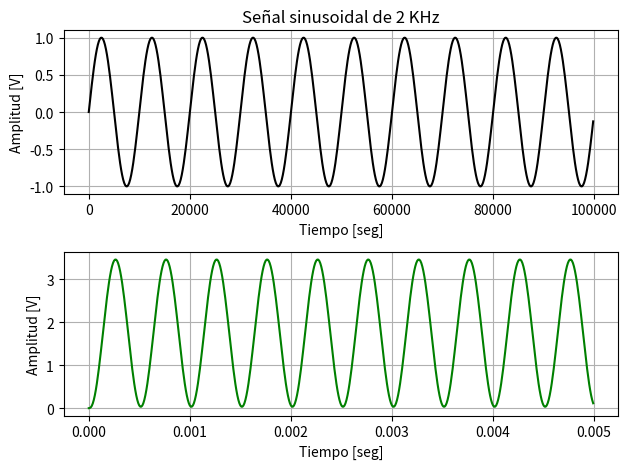
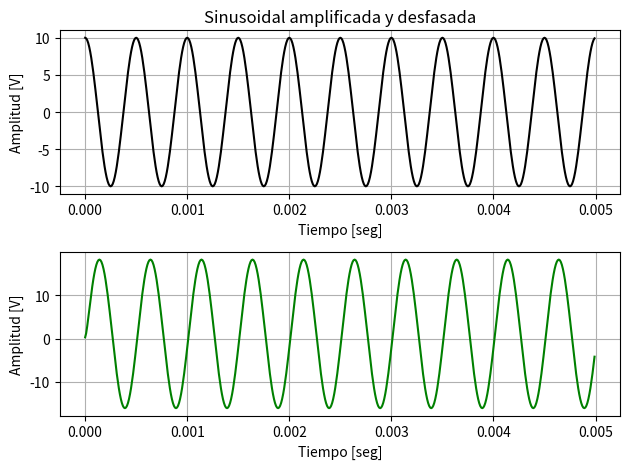
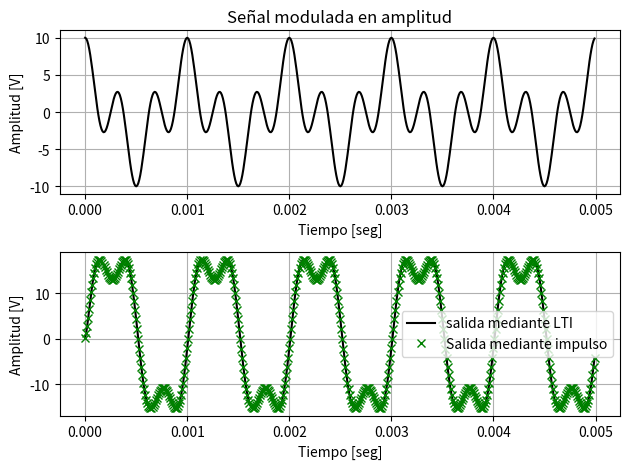
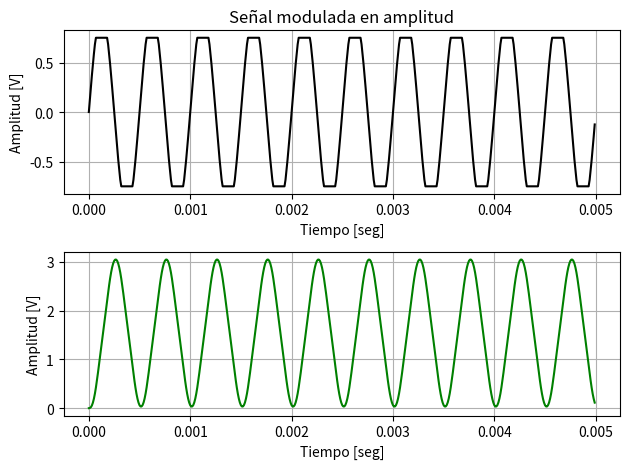
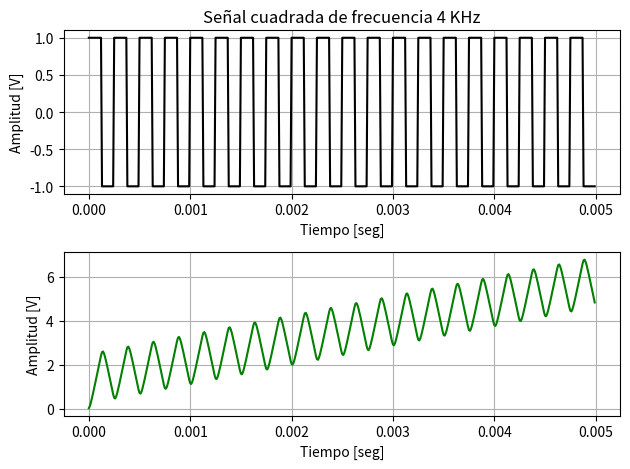
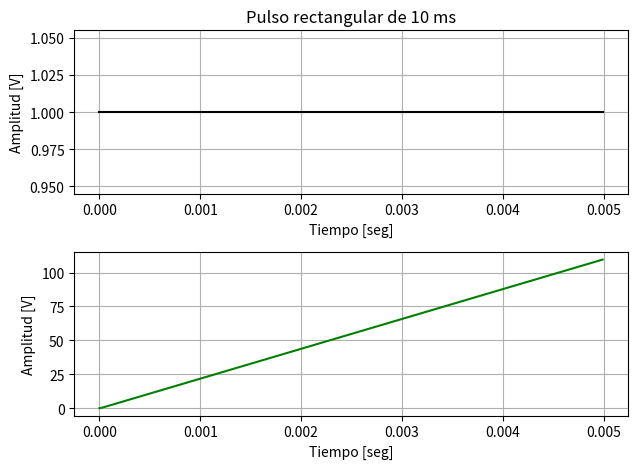
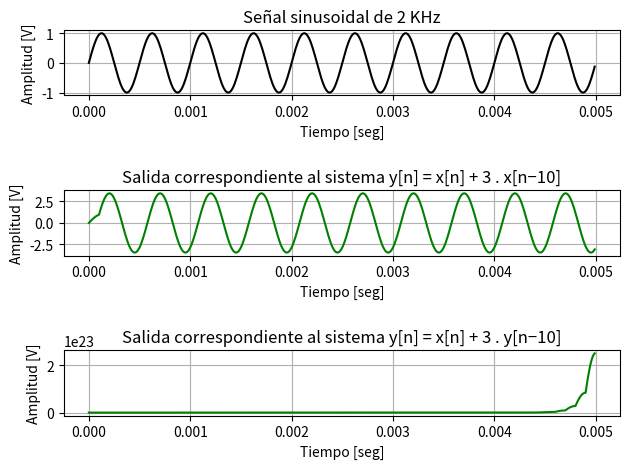

These figures' Python source, in order:
import matplotlib.pyplot as plt
import numpy as np
import scipy.signal as sp


def eje_temporal (N, fs):
    
    # Resolución espectral = fs / N
    # t_final siempre va a ser 1/Res. espec.
    Ts = 1/fs
    t_final = N * Ts # su inversa es la resolución espectral
    tt = np.arange (0, t_final, Ts) # defino una sucesión de valores para el tiempo
    return tt


def func_senoidal (tt, frec, amp, fase, v_medio):
    
    xx = amp * np.sin (2 * np.pi * frec * tt + fase) + v_medio # tt es un vector, por ende la función sin se evalúa para cada punto del mismo
    # xx tendrá la misma dimensión que tt
    return xx


def LTI_1 (x):
    
    N = len(x)
    y = np.zeros (N)
    y[0] = 0.03*x[0]
    y[1] = 0.03*x[1] + 0.05*x[0] + 1.5*y[0]
    for n in np.arange (2, N, 1):
        y[n] = 0.03*x[n] + 0.05*x[n-1] + 0.03*x[n-2] + 1.5*y[n-1] - 0.5*y[n-2]
    return y


def LTI_2 (x):
    
    N = len(x)
    y = np.zeros (N)
    for k in np.arange (0, 9, 1):
        y[k] = x[k]
    for n in np.arange (10, N, 1):
        y[n] = x[n] + 3*x[n-10]
    return y


def LTI_3 (x):
    
    N = len(x)
    y = np.zeros (N)
    for k in np.arange (0, 9, 1):
        y[k] = x[k]
    for n in np.arange (10, N, 1):
        y[n] = x[n] + 3*y[n-10]
    return y
        

### Inicializo variables ###

amplitud = 0
frec = 0
fase = 0
v_medio = 0
N = 500
fs = 100000
df = fs/N

tt = eje_temporal (N, fs)
ff = np.arange (N) * df

print ("\nSe toman 500 muestras con una frecuencia de muestreo de 100KHz para todas las señales \n")


### Señal 1 ###

ss_1 = func_senoidal (tt = tt, frec = 2000, amp = 1, fase = 0, v_medio = 0)
y_1 = LTI_1 (x = ss_1)
# Es una buena práctica explicitar los parámetros que se pasan a la función

plt.figure (1)

plt.subplot (2, 1, 1)
plt.plot (ff, ss_1, color='black')
plt.title ("Señal sinusoidal de 2 KHz")
plt.xlabel ("Tiempo [seg]")
plt.ylabel ("Amplitud [V]")
plt.grid (True)

plt.subplot (2, 1, 2)
plt.plot (tt, y_1, color='green')
plt.xlabel ("Tiempo [seg]")
plt.ylabel ("Amplitud [V]")
plt.grid (True)

plt.tight_layout ()
print ("Señal 1: potencia de entrada ->", np.sum (ss_1**2)/N, "[magnitud]/seg")
print ("         potencia de salida  ->", np.sum (y_1**2)/N, "[magnitud]/seg")
print ()


### Señal 2 ###

ss_2 = func_senoidal (tt = tt, frec = 2000, amp = 10, fase = np.pi/2, v_medio = 0)
y_2 = LTI_1 (x = ss_2)

plt.figure (2)

plt.subplot (2, 1, 1)
plt.plot (tt, ss_2, color='black')
plt.title ("Sinusoidal amplificada y desfasada")
plt.xlabel ("Tiempo [seg]")
plt.ylabel ("Amplitud [V]")
plt.grid (True)

plt.subplot (2, 1, 2)
plt.plot (tt, y_2, color='green')
plt.xlabel ("Tiempo [seg]")
plt.ylabel ("Amplitud [V]")
plt.grid (True)

plt.tight_layout ()
print ("Señal 2: potencia de entrada ->", np.sum (ss_2**2)/N, "[magnitud]/seg")
print ("         potencia de salida  ->", np.sum (y_2**2)/N, "[magnitud]/seg")
print ()


### Señal 3 ###

moduladora = func_senoidal (tt = tt, frec = 1000, amp = 1, fase = np.pi/2, v_medio = 0)
ss_3 = moduladora * ss_2
y_3 = LTI_1 (x = ss_3)

plt.figure (3)

plt.subplot (2, 1, 1)
plt.plot (tt, ss_3, color='black')
plt.title ("Señal modulada en amplitud")
plt.xlabel ("Tiempo [seg]")
plt.ylabel ("Amplitud [V]")
plt.grid (True)

plt.subplot (2, 1, 2)
plt.plot (tt, y_3, color='black', label='salida mediante LTI')
plt.xlabel ("Tiempo [seg]")
plt.ylabel ("Amplitud [V]")
plt.grid (True)

plt.tight_layout ()
print ("Señal 3: potencia de entrada ->", np.sum (ss_3**2)/N, "[magnitud]/seg")
print ("         potencia de salida  ->", np.sum (y_3**2)/N, "[magnitud]/seg")
print ()


### Señal 4 ###

recorte = 0.75
ss_4 = np.clip (ss_1, -recorte, recorte)
y_4 = LTI_1 (x = ss_4)

plt.figure (4)

plt.subplot (2, 1, 1)
plt.plot (tt, ss_4, color='black')
plt.title ("Señal modulada en amplitud")
plt.xlabel ("Tiempo [seg]")
plt.ylabel ("Amplitud [V]")
plt.grid (True)

plt.subplot (2, 1, 2)
plt.plot (tt, y_4, color='green')
plt.xlabel ("Tiempo [seg]")
plt.ylabel ("Amplitud [V]")
plt.grid (True)

plt.tight_layout ()
print ("Señal 4: potencia de entrada ->", np.sum (ss_4**2)/N, "[magnitud]/seg")
print ("         potencia de salida  ->", np.sum (y_4**2)/N, "[magnitud]/seg")
print ()


### Señal 5 ###

ss_5 = sp.square (2 * np.pi * 4000 * tt)
y_5 = LTI_1 (x = ss_5)

plt.figure (5)

plt.subplot (2, 1, 1)
plt.plot (tt, ss_5, color='black')
plt.title ("Señal cuadrada de frecuencia 4 KHz")
plt.xlabel ("Tiempo [seg]")
plt.ylabel ("Amplitud [V]")
plt.grid (True)

plt.subplot (2, 1, 2)
plt.plot (tt, y_5, color='green')
plt.xlabel ("Tiempo [seg]")
plt.ylabel ("Amplitud [V]")
plt.grid (True)

plt.tight_layout ()
print ("Señal 5: potencia de entrada ->", np.sum (ss_5**2)/N, "[magnitud]/seg")
print ("         potencia de salida  ->", np.sum (y_5**2)/N, "[magnitud]/seg")
print ()


### Señal 6 ###

pulso = np.zeros (len(tt))
duracion = 0.01
flanco_subida = 0
flanco_bajada = flanco_subida + duracion

pulso [(tt >= flanco_subida) & (tt <= flanco_bajada)] = 1
# esto hace que el vector tome el valor 1 para los índices que cumplen la condición que figura entre []
y_6 = LTI_1 (x = pulso)

plt.figure (6)

plt.subplot (2, 1, 1)
plt.plot (tt, pulso, color='black')
plt.title ("Pulso rectangular de 10 ms")
plt.xlabel ("Tiempo [seg]")
plt.ylabel ("Amplitud [V]")
plt.grid (True)

plt.subplot (2, 1, 2)
plt.plot (tt, y_6, color='green')
plt.xlabel ("Tiempo [seg]")
plt.ylabel ("Amplitud [V]")
plt.grid (True)

plt.tight_layout ()
print ("Señal 6: potencia de entrada ->", np.sum (pulso**2)/N, "[magnitud]/seg")
print ("         potencia de salida  ->", np.sum (y_6**2)/N, "[magnitud]/seg")
print ()


### Respuesta al impulso de LTI_1 ###

I = np.zeros (len(np.arange(N)))
I[0] = 1 # de esta manera genero una delta en n=0

h_1 = LTI_1 (x = I)
# con la respuesta al impulso, puedo hallar la salida del sistema para una señal x simplemente como y=x*h (*: prod. de convolución)

yy_3 = np.convolve (ss_3, h_1, mode='full')
yy_3 = yy_3 [:len(ss_3)]

plt.figure (3)

plt.plot (tt, yy_3, linestyle='', marker='x', color='green', label='Salida mediante impulso')
plt.legend ()


### Respuestas al impulso de LTI_2 ###

h_2 = LTI_2 (x = I)
h_3 = LTI_3 (x = I)
# calculo la respuesta al impulso de ambos sistemas

y_2 = np.convolve (ss_1, h_2, mode='full')
y_3 = np.convolve (ss_1, h_3, mode='full')
# calculo la salida de cada sistema de la señal 1 convolucionando con la correspondiente respuesta al impulso

y_2 = y_2 [:len(ss_1)]
y_3 = y_3 [:len(ss_1)]

plt.figure (7)

plt.subplot (3, 1, 1)
plt.plot (tt, ss_1, color='black')
plt.title ("Señal sinusoidal de 2 KHz")
plt.xlabel ("Tiempo [seg]")
plt.ylabel ("Amplitud [V]")
plt.grid (True)

plt.subplot (3, 1, 2)
plt.plot (tt, y_2, color='green')
plt.title ("Salida correspondiente al sistema y[n] = x[n] + 3 . x[n−10]")
plt.xlabel ("Tiempo [seg]")
plt.ylabel ("Amplitud [V]")
plt.grid (True)

plt.subplot (3, 1, 3)
plt.plot (tt, y_3, color='green')
plt.title ("Salida correspondiente al sistema y[n] = x[n] + 3 . y[n−10]")
plt.xlabel ("Tiempo [seg]")
plt.ylabel ("Amplitud [V]")
plt.grid (True)

plt.tight_layout ()